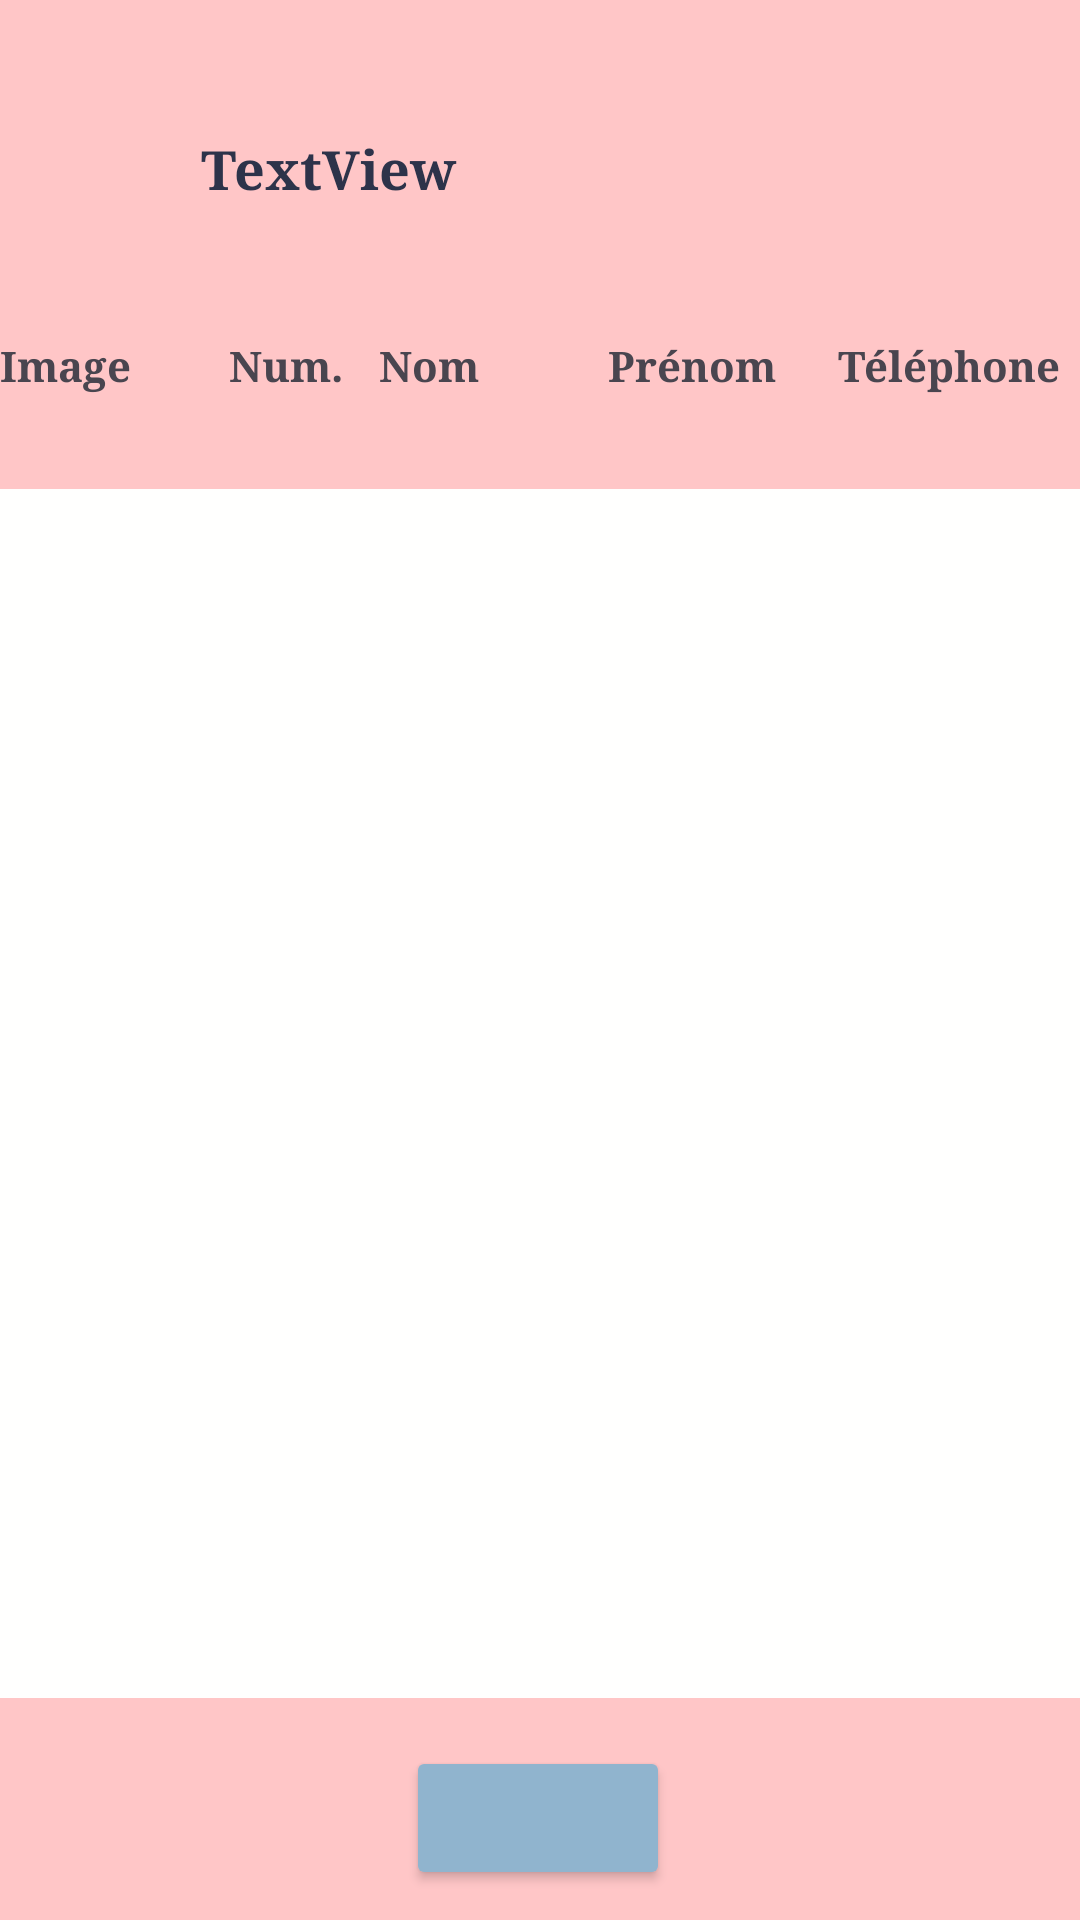

Layout XML and referenced resources for this Android screen:
<!-- AndroidManifest.xml: application theme Theme.PratiqueAndroid_ExamenFinal -->
<!-- res/layout/activity_lister_par_categorie.xml -->
<?xml version="1.0" encoding="utf-8"?>
<androidx.constraintlayout.widget.ConstraintLayout xmlns:android="http://schemas.android.com/apk/res/android"
    xmlns:app="http://schemas.android.com/apk/res-auto"
    xmlns:tools="http://schemas.android.com/tools"
    android:layout_width="match_parent"
    android:layout_height="match_parent"
    android:background="#ffc6c7"
    tools:context=".ListerParCategorieActivity">

    <TextView
        android:id="@+id/categorieChoisit"
        android:layout_width="226dp"
        android:layout_height="53dp"
        android:layout_marginTop="44dp"
        android:text="TextView"
        android:textColor="#2d334a"
        android:textSize="18sp"
        android:textStyle="bold"
        android:fontFamily="serif"
        app:layout_constraintEnd_toEndOf="parent"
        app:layout_constraintStart_toStartOf="parent"
        app:layout_constraintTop_toTopOf="parent" />

    <LinearLayout
        android:id="@+id/linearLayout"
        android:layout_width="match_parent"
        android:layout_height="50dp"
        android:gravity="center"
        android:orientation="horizontal"
        app:layout_constraintTop_toBottomOf="@+id/categorieChoisit"
        tools:layout_editor_absoluteX="0dp"
        tools:layout_editor_absoluteY="111dp">

        <TextView
            android:id="@+id/titreImage"
            android:layout_width="0dp"
            android:layout_height="wrap_content"
            android:layout_weight="2"
            android:text="Image"
            android:fontFamily="serif"
            android:textStyle="bold" />

        <TextView
            android:id="@+id/titreNum"
            android:layout_width="12dp"
            android:layout_height="wrap_content"
            android:layout_weight="1"
            android:text="Num."
            android:fontFamily="serif"
            android:textStyle="bold" />

        <TextView
            android:id="@+id/titreNom"
            android:layout_width="0dp"
            android:layout_height="wrap_content"
            android:layout_weight="2"
            android:text="Nom"
            android:fontFamily="serif"
            android:textStyle="bold" />

        <TextView
            android:id="@+id/titrePrenom"
            android:layout_width="0dp"
            android:layout_height="wrap_content"
            android:layout_weight="2"
            android:text="Prénom"
            android:fontFamily="serif"
            android:textStyle="bold" />

        <TextView
            android:id="@+id/titreTel"
            android:layout_width="4dp"
            android:layout_height="wrap_content"
            android:layout_weight="2"
            android:fontFamily="serif"
            android:text="Téléphone"
            android:textStyle="bold" />
    </LinearLayout>

    <androidx.recyclerview.widget.RecyclerView
        android:id="@+id/liste_film_categorie"
        android:layout_width="410dp"
        android:layout_height="403dp"
        android:layout_marginTop="16dp"
        android:background="#fffffe"
        app:layout_constraintEnd_toEndOf="parent"
        app:layout_constraintStart_toStartOf="parent"
        app:layout_constraintTop_toBottomOf="@+id/linearLayout" />

    <Button
        android:id="@+id/retourCategorie"
        android:layout_width="wrap_content"
        android:layout_height="wrap_content"
        android:layout_marginTop="16dp"
        android:backgroundTint="@color/turquoise"
        app:icon="@drawable/backward_icon"
        app:iconSize="30dp"
        app:iconTint="@color/darkBlue"
        app:layout_constraintEnd_toEndOf="parent"
        app:layout_constraintHorizontal_bias="0.498"
        app:layout_constraintStart_toStartOf="parent"
        app:layout_constraintTop_toBottomOf="@+id/liste_film_categorie" />

</androidx.constraintlayout.widget.ConstraintLayout>
<!-- resources referenced by this layout -->
<resources>
  <color name="darkBlue">#272343</color>
  <color name="turquoise">#90b4ce</color>
  <style name="Theme.PratiqueAndroid_ExamenFinal" parent="Base.Theme.PratiqueAndroid_ExamenFinal" />
  <style name="Base.Theme.PratiqueAndroid_ExamenFinal" parent="Theme.Material3.DayNight.NoActionBar">
          
          
      </style>
</resources>
